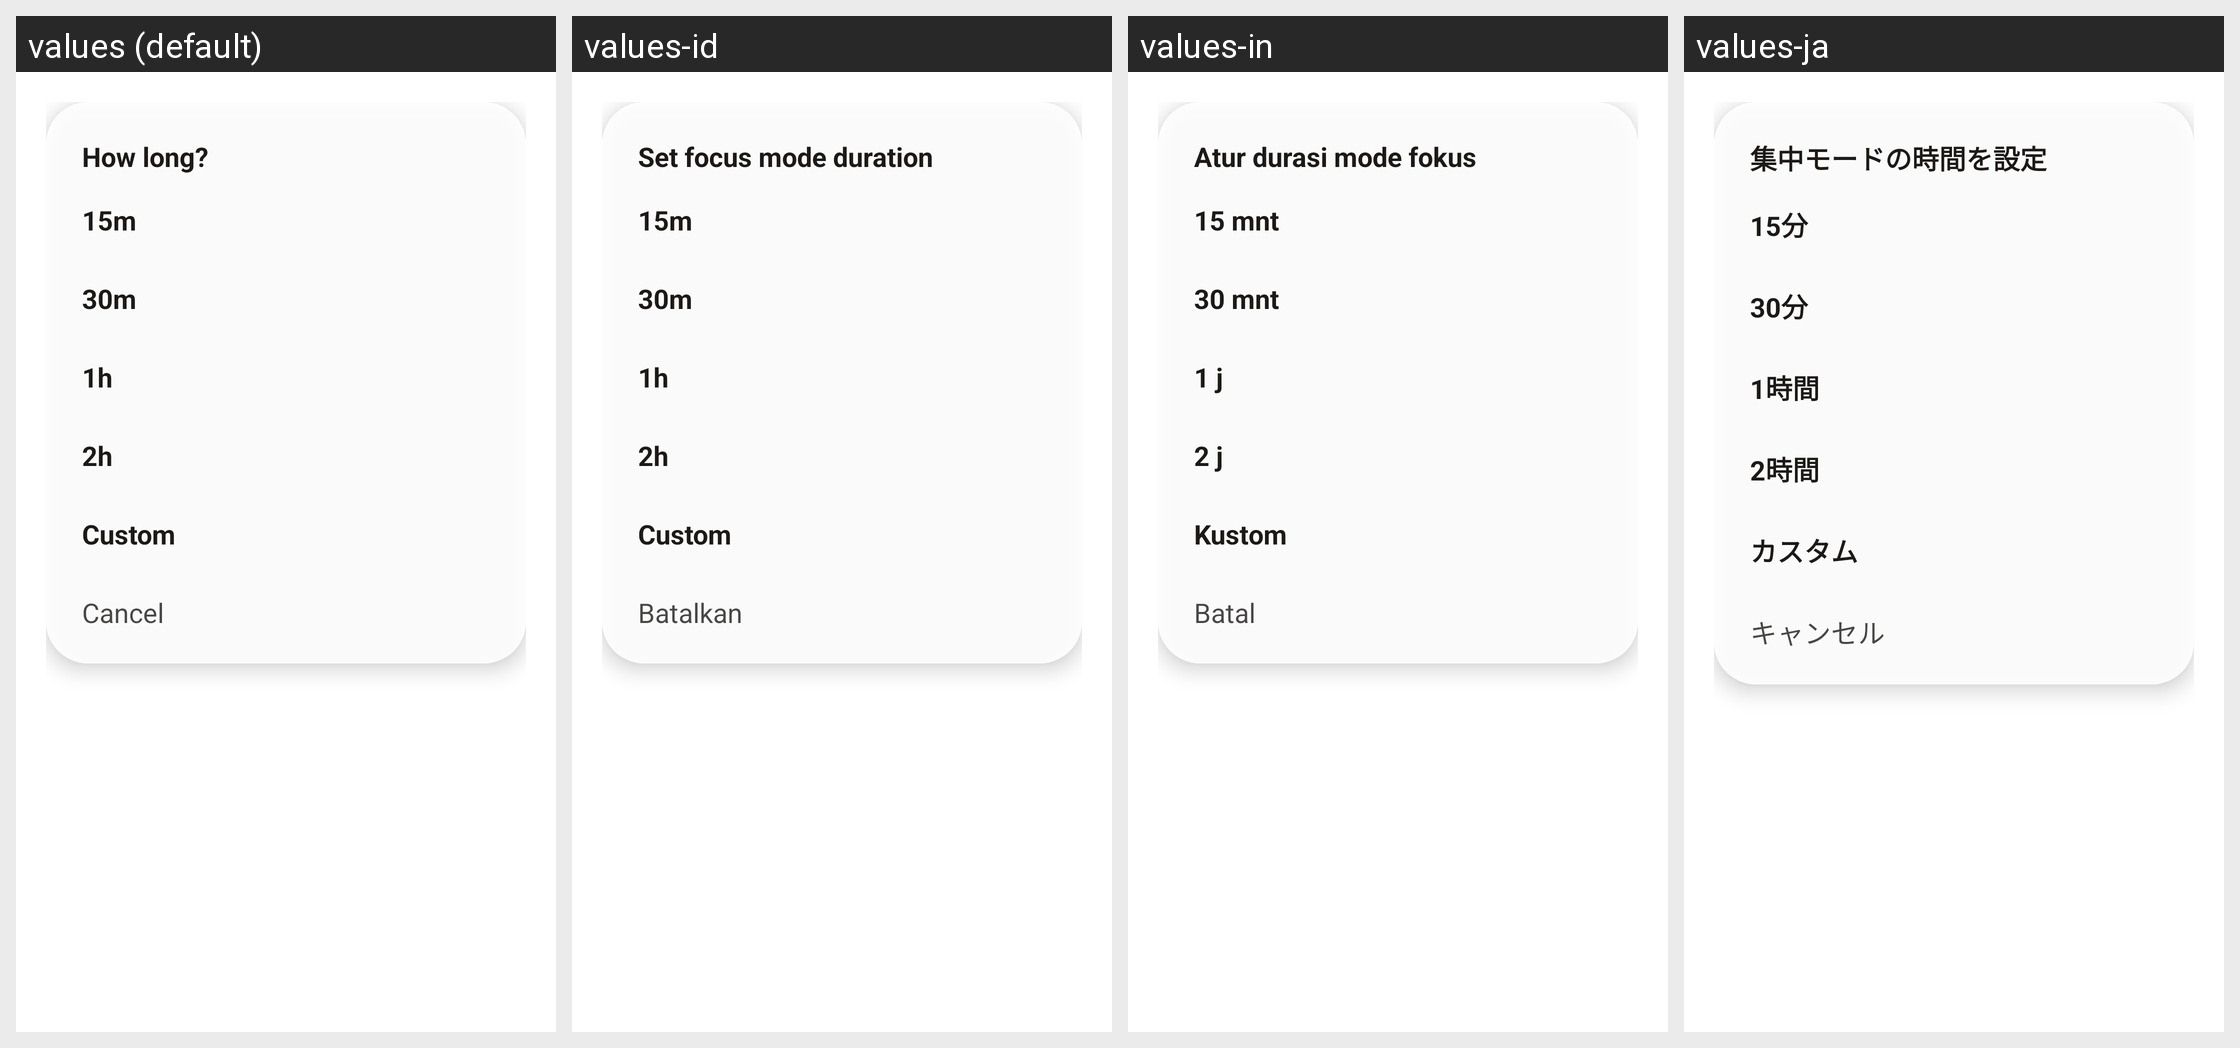

Strings drawn on this Android screen and how each of the app's shown locales translates them:
Android screen res/layout/dialog_focus_mode_duration.xml rendered under 4 locales, left to right: values (default), values-id, values-in, values-ja. Device: Nexus 5 (rendered at 1080×1920; each locale shown at half size, 540×960, under a caption strip naming it); theme AppTheme.
Other locales in the repository, not shown: values-ar, values-de, values-en, values-es, values-es-rES, values-es-rUS, values-fr, values-he, values-hi, values-hr, values-hu, values-it, values-ko, values-nl, values-pl, values-pt, values-pt-rBR, values-ru, values-ru-rRU, values-sv, values-tr, values-uk, values-zh.
Strings drawn on this screen, with the default value and each locale's value (text and hints the layout hard-codes, and strings that could not be matched under every locale, appear in the picture but are not listed):

focus_mode_duration_prompt
  values: How long?
  values-id: Set focus mode duration
  values-in: Atur durasi mode fokus
  values-ja: 集中モードの時間を設定

focus_15m
  values: 15m
  values-id: 15m
  values-in: 15 mnt
  values-ja: 15分

focus_30m
  values: 30m
  values-id: 30m
  values-in: 30 mnt
  values-ja: 30分

focus_1h
  values: 1h
  values-id: 1h
  values-in: 1 j
  values-ja: 1時間

focus_2h
  values: 2h
  values-id: 2h
  values-in: 2 j
  values-ja: 2時間

custom
  values: Custom
  values-id: Custom
  values-in: Kustom
  values-ja: カスタム

cancel
  values: Cancel
  values-id: Batalkan
  values-in: Batal
  values-ja: キャンセル
